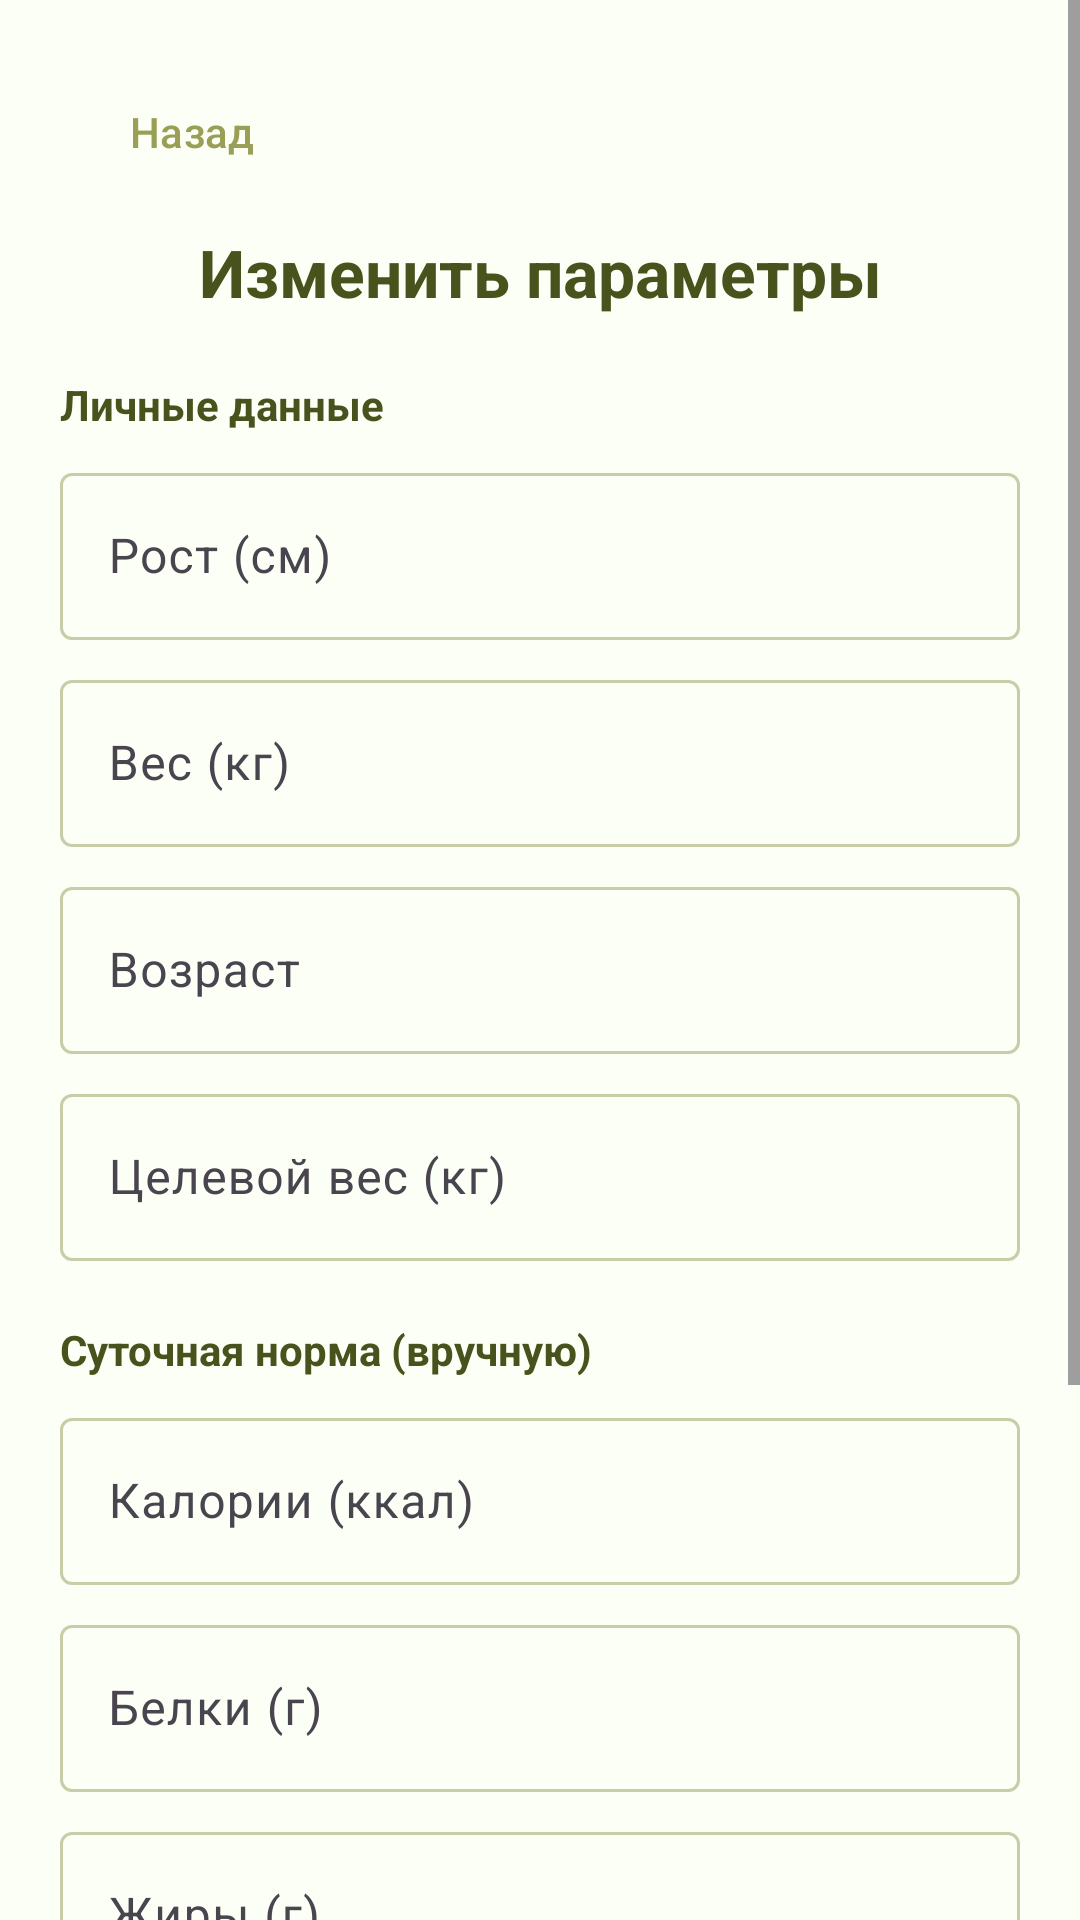

This screen was rendered from an Android layout file. Write that file and the resources it references.
<!-- AndroidManifest.xml: application theme Theme.XFitApplication -->
<!-- res/layout/activity_edit_profile.xml -->
<?xml version="1.0" encoding="utf-8"?>
<ScrollView xmlns:android="http://schemas.android.com/apk/res/android"
    xmlns:app="http://schemas.android.com/apk/res-auto"
    android:layout_width="match_parent"
    android:layout_height="match_parent"
    android:background="@color/background"
    android:fillViewport="true">

    <LinearLayout
        android:layout_width="match_parent"
        android:layout_height="wrap_content"
        android:orientation="vertical"
        android:padding="@dimen/screen_padding">

        <com.google.android.material.button.MaterialButton
            android:id="@+id/btnBack"
            style="@style/Widget.Material3.Button.TextButton"
            android:layout_width="wrap_content"
            android:layout_height="wrap_content"
            android:layout_marginBottom="8dp"
            android:text="@string/back" />

        <TextView
            android:layout_width="match_parent"
            android:layout_height="wrap_content"
            android:layout_marginBottom="20dp"
            android:gravity="center"
            android:text="@string/edit_profile_title"
            android:textColor="@color/text_primary"
            android:textSize="22sp"
            android:textStyle="bold" />

        <TextView
            android:layout_width="wrap_content"
            android:layout_height="wrap_content"
            android:layout_marginBottom="8dp"
            android:text="Личные данные"
            android:textColor="@color/text_primary"
            android:textStyle="bold" />

        <com.google.android.material.textfield.TextInputLayout
            style="@style/Widget.Material3.TextInputLayout.OutlinedBox"
            android:layout_width="match_parent"
            android:layout_height="wrap_content"
            android:layout_marginBottom="8dp"
            android:hint="Рост (см)">

            <com.google.android.material.textfield.TextInputEditText
                android:id="@+id/etHeight"
                android:layout_width="match_parent"
                android:layout_height="wrap_content"
                android:inputType="number" />
        </com.google.android.material.textfield.TextInputLayout>

        <com.google.android.material.textfield.TextInputLayout
            style="@style/Widget.Material3.TextInputLayout.OutlinedBox"
            android:layout_width="match_parent"
            android:layout_height="wrap_content"
            android:layout_marginBottom="8dp"
            android:hint="Вес (кг)">

            <com.google.android.material.textfield.TextInputEditText
                android:id="@+id/etWeight"
                android:layout_width="match_parent"
                android:layout_height="wrap_content"
                android:inputType="number" />
        </com.google.android.material.textfield.TextInputLayout>

        <com.google.android.material.textfield.TextInputLayout
            style="@style/Widget.Material3.TextInputLayout.OutlinedBox"
            android:layout_width="match_parent"
            android:layout_height="wrap_content"
            android:layout_marginBottom="8dp"
            android:hint="Возраст">

            <com.google.android.material.textfield.TextInputEditText
                android:id="@+id/etAge"
                android:layout_width="match_parent"
                android:layout_height="wrap_content"
                android:inputType="number" />
        </com.google.android.material.textfield.TextInputLayout>

        <com.google.android.material.textfield.TextInputLayout
            style="@style/Widget.Material3.TextInputLayout.OutlinedBox"
            android:layout_width="match_parent"
            android:layout_height="wrap_content"
            android:layout_marginBottom="20dp"
            android:hint="Целевой вес (кг)">

            <com.google.android.material.textfield.TextInputEditText
                android:id="@+id/etTargetWeight"
                android:layout_width="match_parent"
                android:layout_height="wrap_content"
                android:inputType="number" />
        </com.google.android.material.textfield.TextInputLayout>

        <TextView
            android:layout_width="wrap_content"
            android:layout_height="wrap_content"
            android:layout_marginBottom="8dp"
            android:text="Суточная норма (вручную)"
            android:textColor="@color/text_primary"
            android:textStyle="bold" />

        <com.google.android.material.textfield.TextInputLayout
            style="@style/Widget.Material3.TextInputLayout.OutlinedBox"
            android:layout_width="match_parent"
            android:layout_height="wrap_content"
            android:layout_marginBottom="8dp"
            android:hint="Калории (ккал)">

            <com.google.android.material.textfield.TextInputEditText
                android:id="@+id/etCalories"
                android:layout_width="match_parent"
                android:layout_height="wrap_content"
                android:inputType="number" />
        </com.google.android.material.textfield.TextInputLayout>

        <com.google.android.material.textfield.TextInputLayout
            style="@style/Widget.Material3.TextInputLayout.OutlinedBox"
            android:layout_width="match_parent"
            android:layout_height="wrap_content"
            android:layout_marginBottom="8dp"
            android:hint="Белки (г)">

            <com.google.android.material.textfield.TextInputEditText
                android:id="@+id/etProtein"
                android:layout_width="match_parent"
                android:layout_height="wrap_content"
                android:inputType="number" />
        </com.google.android.material.textfield.TextInputLayout>

        <com.google.android.material.textfield.TextInputLayout
            style="@style/Widget.Material3.TextInputLayout.OutlinedBox"
            android:layout_width="match_parent"
            android:layout_height="wrap_content"
            android:layout_marginBottom="8dp"
            android:hint="Жиры (г)">

            <com.google.android.material.textfield.TextInputEditText
                android:id="@+id/etFat"
                android:layout_width="match_parent"
                android:layout_height="wrap_content"
                android:inputType="number" />
        </com.google.android.material.textfield.TextInputLayout>

        <com.google.android.material.textfield.TextInputLayout
            style="@style/Widget.Material3.TextInputLayout.OutlinedBox"
            android:layout_width="match_parent"
            android:layout_height="wrap_content"
            android:layout_marginBottom="24dp"
            android:hint="Углеводы (г)">

            <com.google.android.material.textfield.TextInputEditText
                android:id="@+id/etCarbs"
                android:layout_width="match_parent"
                android:layout_height="wrap_content"
                android:inputType="number" />
        </com.google.android.material.textfield.TextInputLayout>

        <com.google.android.material.button.MaterialButton
            android:id="@+id/btnSave"
            style="@style/Widget.XFit.Button.Primary"
            android:layout_width="match_parent"
            android:layout_height="wrap_content"
            android:layout_marginBottom="12dp"
            android:text="Подтвердить изменения" />

        <com.google.android.material.button.MaterialButton
            android:id="@+id/btnReset"
            style="@style/Widget.Material3.Button.OutlinedButton"
            android:layout_width="match_parent"
            android:layout_height="wrap_content"
            android:text="Сбросить изменения" />

    </LinearLayout>
</ScrollView>
<!-- resources referenced by this layout -->
<resources>
  <color name="background">#FCFFF5</color>
  <color name="text_primary">#48521C</color>
  <dimen name="screen_padding">20dp</dimen>
  <string name="back">Назад</string>
  <string name="edit_profile_title">Изменить параметры</string>
  <style name="Widget.XFit.Button.Primary" parent="Widget.Material3.Button">
          <item name="backgroundTint">@color/primary</item>
          <item name="android:textColor">@color/on_primary</item>
          <item name="cornerRadius">12dp</item>
      </style>
  <style name="Theme.XFitApplication" parent="Base.Theme.XFitApplication" />
  <color name="primary">#999F54</color>
  <color name="on_primary">#FCFFF5</color>
  <style name="Base.Theme.XFitApplication" parent="Theme.Material3.Light.NoActionBar">
          <item name="colorPrimary">@color/primary</item>
          <item name="colorOnPrimary">@color/on_primary</item>
          <item name="colorPrimaryContainer">@color/primary_container</item>
          <item name="colorOnPrimaryContainer">@color/primary_dark</item>
          <item name="colorSecondary">@color/secondary</item>
          <item name="colorSecondaryContainer">@color/secondary_container</item>
          <item name="android:colorBackground">@color/background</item>
          <item name="colorSurface">@color/surface</item>
          <item name="colorSurfaceVariant">@color/surface_variant</item>
          <item name="colorOutline">@color/outline</item>
          <item name="android:statusBarColor">@color/primary_dark</item>
          <item name="android:navigationBarColor">@color/background</item>
          <item name="android:windowLightStatusBar" tools:targetApi="m">false</item>
          <item name="android:windowLightNavigationBar" tools:targetApi="o_mr1">true</item>
      </style>
  <color name="primary_container">#F0F2E2</color>
  <color name="primary_dark">#48521C</color>
  <color name="secondary">#DBDAAF</color>
  <color name="secondary_container">#F4F5EA</color>
  <color name="surface">#FFFFFF</color>
  <color name="surface_variant">#DBDAAF</color>
  <color name="outline">#C8CDA8</color>
</resources>
